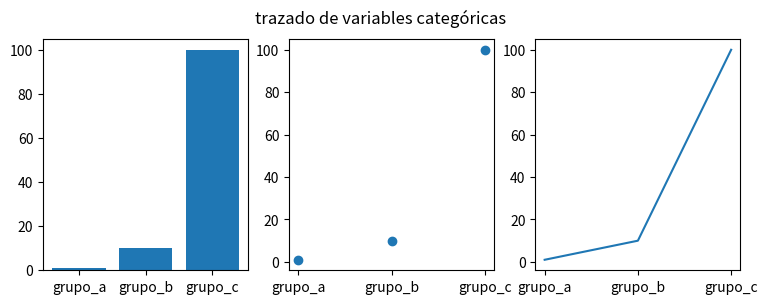

This figure's Python source:
# -*- coding: utf-8 -*-
"""
Created on Mon Nov 24 22:11:34 2025

[redacted]
"""

"""
graficas con variables categóricas
"""

import matplotlib.pyplot as plt

categorias = ['grupo_a', 'grupo_b', 'grupo_c']
valores = [1, 10, 100]

plt.figure(figsize=(9, 3))

plt.subplot(131)
plt.bar(categorias, valores)

plt.subplot(132)
plt.scatter(categorias, valores)

plt.subplot(133)
plt.plot(categorias, valores)

plt.suptitle('trazado de variables categóricas')
plt.show()
